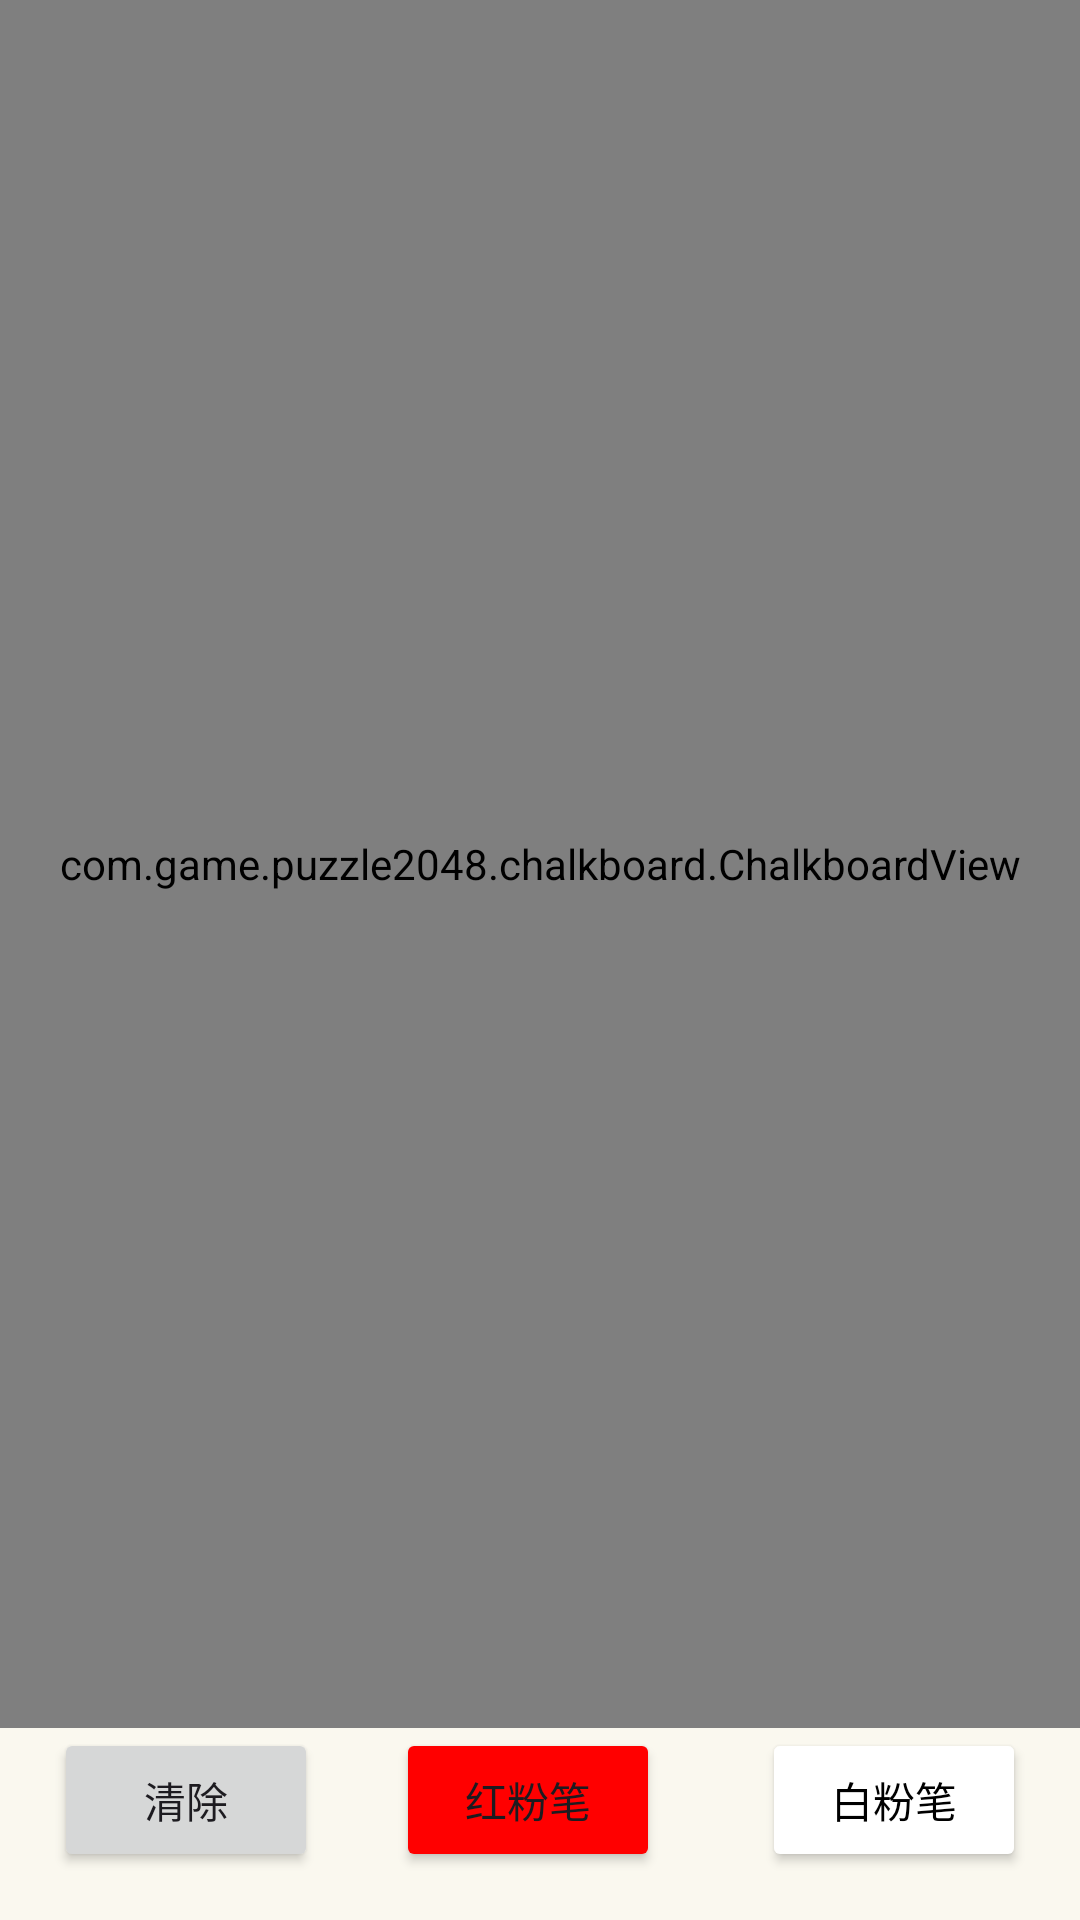

This screen was rendered from an Android layout file. Write that file and the resources it references.
<!-- AndroidManifest.xml: application theme Theme.Game2048 -->
<!-- res/layout/chalkboard.xml -->
<?xml version="1.0" encoding="utf-8"?>
<androidx.constraintlayout.widget.ConstraintLayout
    xmlns:android="http://schemas.android.com/apk/res/android"
    xmlns:app="http://schemas.android.com/apk/res-auto"
    xmlns:tools="http://schemas.android.com/tools"
    android:layout_width="match_parent"
    android:layout_height="match_parent"
    tools:context=".MainActivity">

    <com.game.puzzle2048.chalkboard.ChalkboardView
        android:id="@+id/chalkboardView"
        android:layout_width="0dp"
        android:layout_height="0dp"
        app:layout_constraintBottom_toTopOf="@id/buttonClear"
        app:layout_constraintEnd_toEndOf="parent"
        app:layout_constraintStart_toStartOf="parent"
        app:layout_constraintTop_toTopOf="parent" />

    <Button
        android:id="@+id/buttonClear"
        android:layout_width="wrap_content"
        android:layout_height="wrap_content"
        android:text="清除"
        app:layout_constraintBottom_toBottomOf="parent"
        app:layout_constraintStart_toStartOf="parent"
        app:layout_constraintEnd_toStartOf="@id/buttonRed"
        android:layout_marginBottom="16dp"
        android:layout_marginEnd="8dp"/>

    <Button
        android:id="@+id/buttonRed"
        android:layout_width="wrap_content"
        android:layout_height="wrap_content"
        android:text="红粉笔"
        android:backgroundTint="#FF0000"
        app:layout_constraintBottom_toBottomOf="parent"
        app:layout_constraintStart_toEndOf="@id/buttonClear"
        app:layout_constraintEnd_toStartOf="@id/buttonWhite"
        android:layout_marginBottom="16dp"
        android:layout_marginEnd="8dp"/>

    <Button
        android:id="@+id/buttonWhite"
        android:layout_width="wrap_content"
        android:layout_height="wrap_content"
        android:text="白粉笔"
        android:backgroundTint="#FFFFFF"
        android:textColor="#000000"
        app:layout_constraintBottom_toBottomOf="parent"
        app:layout_constraintStart_toEndOf="@id/buttonRed"
        app:layout_constraintEnd_toEndOf="parent"
        android:layout_marginBottom="16dp"
        android:layout_marginStart="8dp"/>

</androidx.constraintlayout.widget.ConstraintLayout>
<!-- resources referenced by this layout -->
<resources>
  <style name="Theme.Game2048" parent="Base.Theme.Game2048" />
  <style name="Base.Theme.Game2048" parent="Theme.Material3.Light.NoActionBar">
          <item name="colorPrimary">@color/primary</item>
          <item name="colorPrimaryDark">@color/primary_dark</item>
          <item name="colorAccent">@color/accent</item>
          <item name="android:windowBackground">@color/background</item>
          <item name="android:statusBarColor">@color/primary_dark</item>
      </style>
  <color name="primary">#8F7A66</color>
  <color name="primary_dark">#776E65</color>
  <color name="accent">#EDC22E</color>
  <color name="background">#FAF8EF</color>
</resources>
